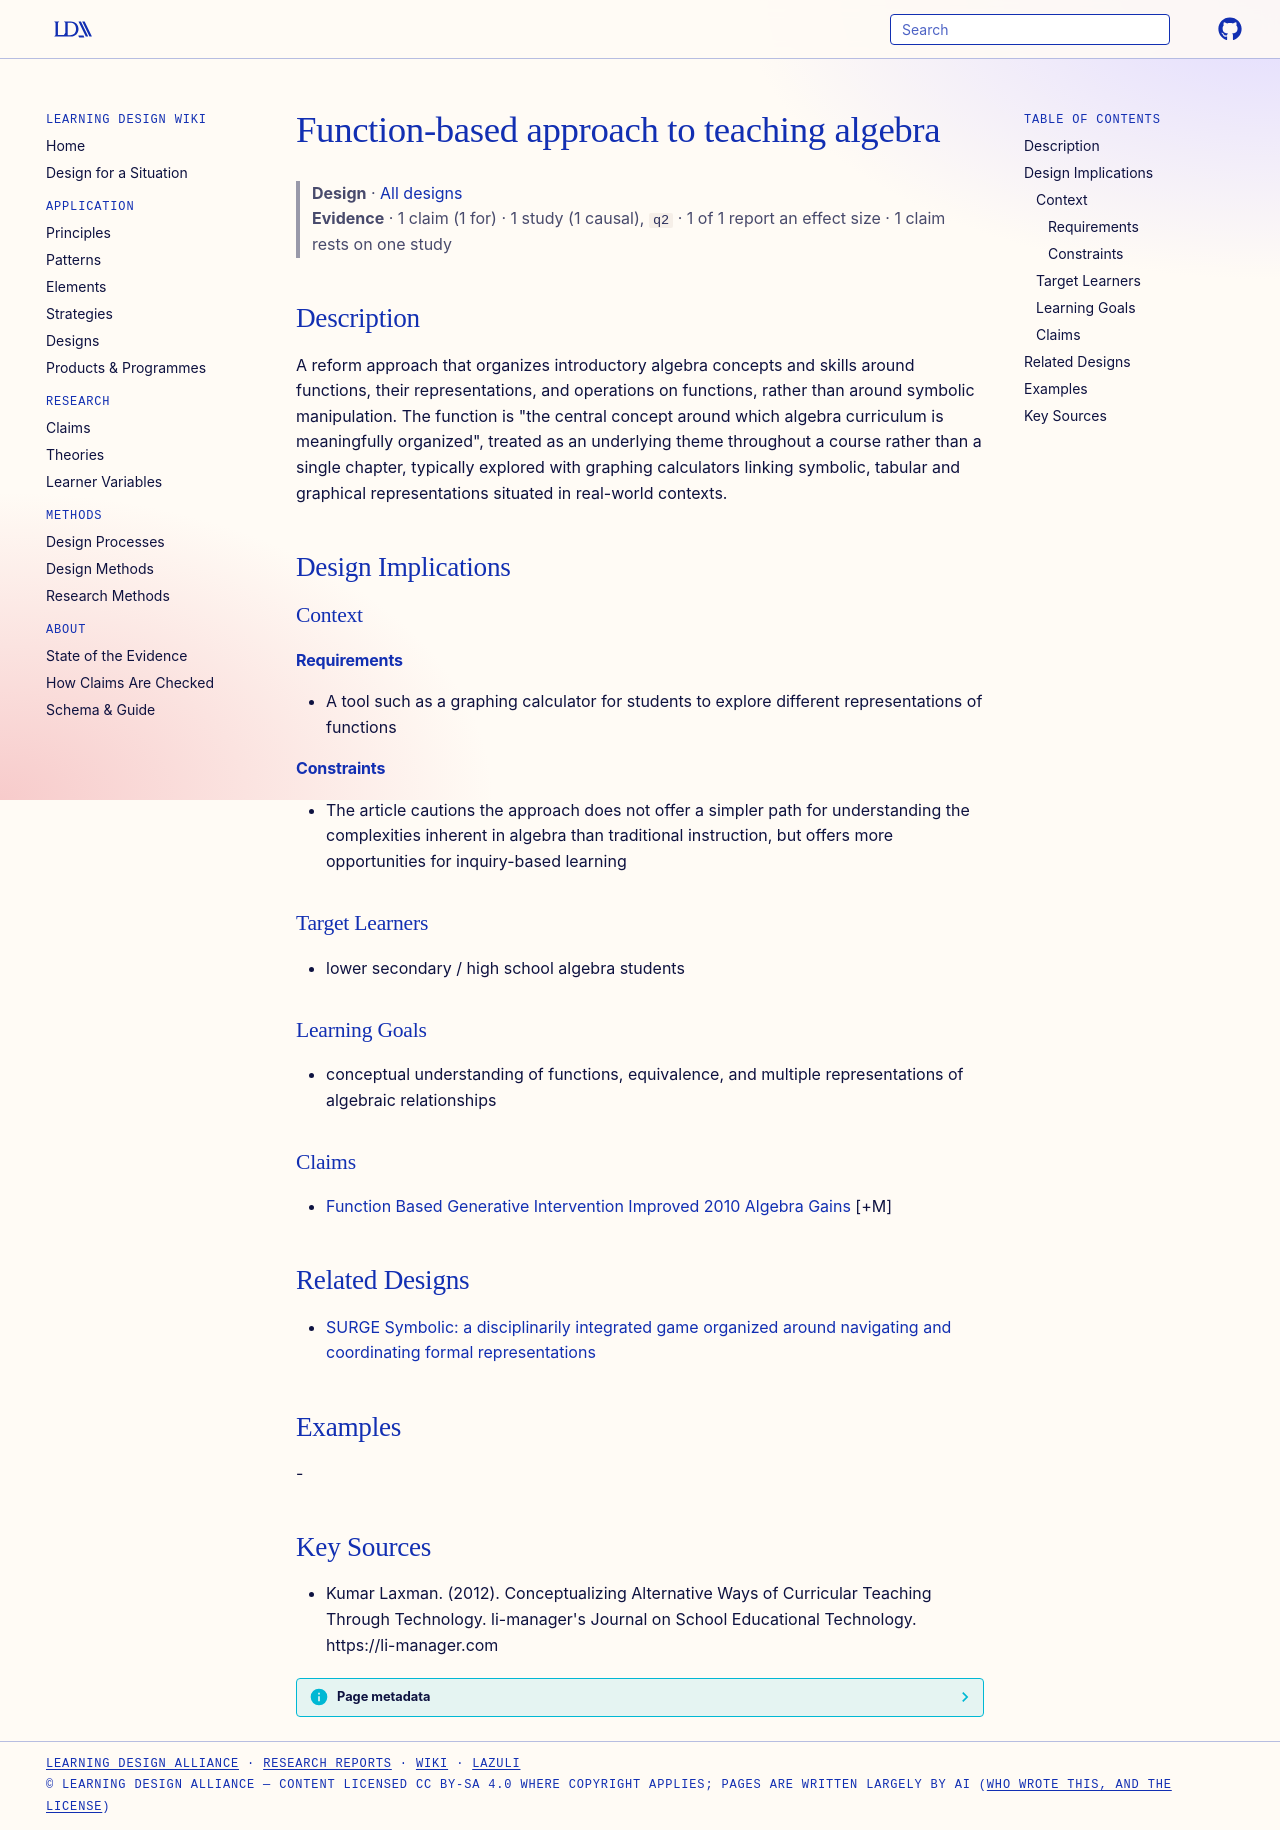

repository: Learning-Design-Alliance/learning-wiki · page: designs/function-based-approach-algebra/index.html · generator: mkdocs

---
type: design
id: function-based-approach-algebra
title: Function-based approach to teaching algebra
description: A reform approach that organizes introductory algebra concepts and skills around functions, their representations, and operations on functions, rather than around symbolic manipulation.
status: review
generated:
  by: "process:settle-candidates"
  at: 2026-11-02
sources:
  - id: kumar-laxman-2012
    resource: "https://li-manager.com"
    title: "Kumar Laxman. (2012). Conceptualizing Alternative Ways of Curricular Teaching Through Technology. li-manager's Journal on School Educational Technology. https://li-manager.com"
    author: Kumar Laxman
---

# Function-based approach to teaching algebra

> **Design** · [All designs](index.md)
> **Evidence** · 1 claim (1 for) · 1 study (1 causal), `q2` · 1 of 1 report an effect size · 1 claim rests on one study

## Description
A reform approach that organizes introductory algebra concepts and skills around functions, their representations, and operations on functions, rather than around symbolic manipulation. The function is "the central concept around which algebra curriculum is meaningfully organized", treated as an underlying theme throughout a course rather than a single chapter, typically explored with graphing calculators linking symbolic, tabular and graphical representations situated in real-world contexts.

## Design Implications

### Context
#### Requirements
- A tool such as a graphing calculator for students to explore different representations of functions
#### Constraints
- The article cautions the approach does not offer a simpler path for understanding the complexities inherent in algebra than traditional instruction, but offers more opportunities for inquiry-based learning

### Target Learners
- lower secondary / high school algebra students

### Learning Goals
- conceptual understanding of functions, equivalence, and multiple representations of algebraic relationships

### Claims
- [Function Based Generative Intervention Improved 2010 Algebra Gains](../claims/function-based-generative-intervention-improved-2010-algebra-gains.md) [+M]

## Related Designs

- [SURGE Symbolic: a disciplinarily integrated game organized around navigating and coordinating formal representations](surge-symbolic-disciplinarily-integrated-game.md)

## Examples
-

## Key Sources
- Kumar Laxman. (2012). Conceptualizing Alternative Ways of Curricular Teaching Through Technology. li-manager's Journal on School Educational Technology. https://li-manager.com
